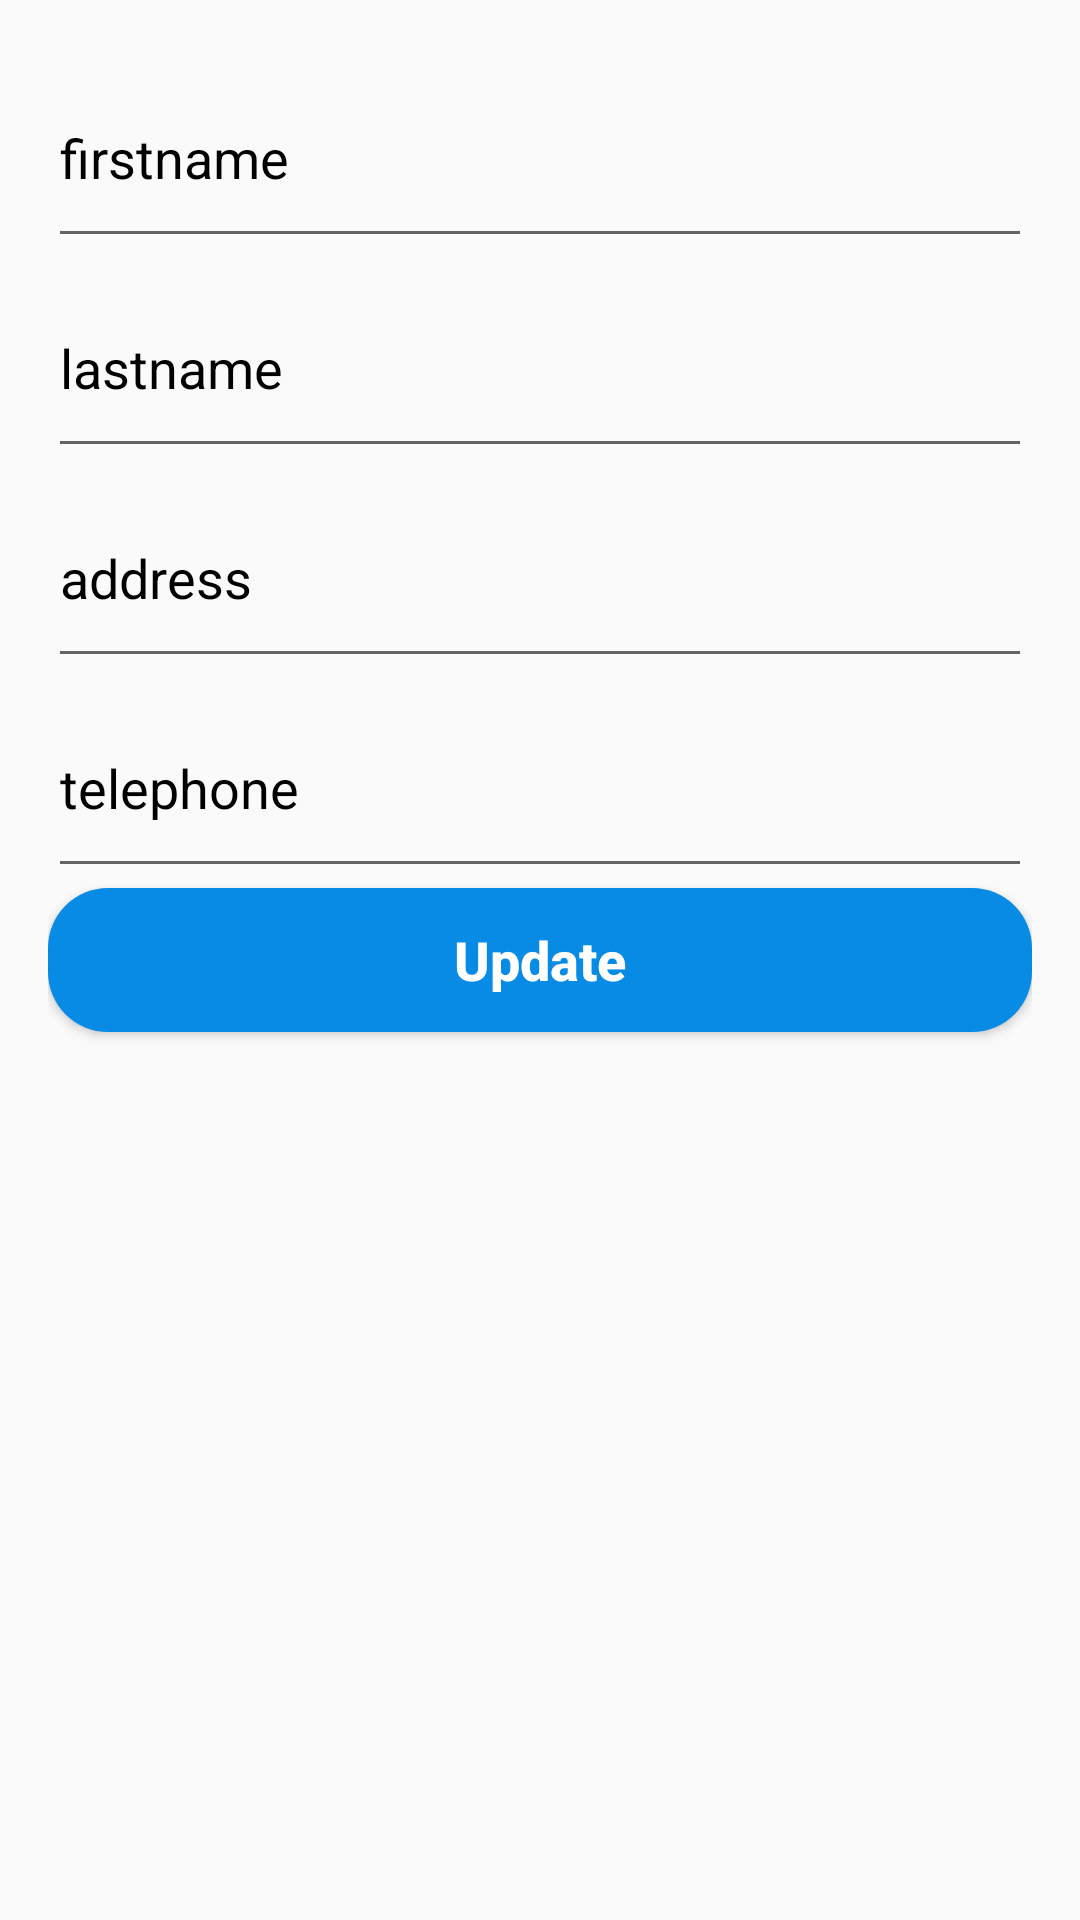

Layout XML and referenced resources for this Android screen:
<!-- AndroidManifest.xml: application theme AppTheme -->
<!-- res/layout/activity_update_profile.xml -->
<?xml version="1.0" encoding="utf-8"?>


    <LinearLayout
        xmlns:android="http://schemas.android.com/apk/res/android"
        xmlns:app="http://schemas.android.com/apk/res-auto"
        xmlns:tools="http://schemas.android.com/tools"
        android:layout_width="match_parent"
        android:layout_height="wrap_content"
        android:layout_gravity="center"
        android:layout_marginTop="10dp"

        android:orientation="vertical"
        android:padding="16dp">

        <ImageView
            android:id="@+id/send_message_close"
            android:layout_width="wrap_content"
            android:layout_height="wrap_content"
            android:layout_marginRight="0dp"
            android:src="@drawable/ic_close_black_24dp" />


        <EditText
            android:id="@+id/update_profile_firstname"
            android:layout_width="match_parent"
            android:layout_height="70dp"
            android:hint="firstname"
            android:textColorHint="#000" />

        <EditText
            android:id="@+id/update_profile_lastname"
            android:layout_width="match_parent"
            android:layout_height="70dp"
            android:hint="lastname"
            android:textColorHint="#000" />

        <EditText
            android:id="@+id/update_profile_addresse"
            android:layout_width="match_parent"
            android:layout_height="70dp"
            android:hint="address"
            android:textColorHint="#000" />

        <EditText
            android:id="@+id/update_profile_telephone"
            android:layout_width="match_parent"
            android:layout_height="70dp"
            android:hint="telephone"
            android:textColorHint="#000" />




        <Button
            android:id="@+id/update_profile_submit"
            android:layout_width="match_parent"
            android:layout_height="wrap_content"
            android:background="@drawable/shape"
            android:text="Update"
            android:textAllCaps="false"
            android:textColor="#fff"
            android:textSize="18dp"
            android:textStyle="bold"

            />


    </LinearLayout>
<!-- resources referenced by this layout -->
<resources>
  <!-- drawable shape (drawable) -->
  <?xml version="1.0" encoding="UTF-8"?>
  
  
  
  <shape xmlns:android="http://schemas.android.com/apk/res/android"
      android:shape="rectangle"  >
      <solid android:color="#078be5" />
      <corners android:radius="20dp" />
  </shape>
  <style name="AppTheme" parent="Theme.AppCompat.Light.NoActionBar">
          
          <item name="colorPrimary">@color/colorPrimary</item>
          <item name="colorPrimaryDark">@color/colorPrimaryDark</item>
          <item name="colorAccent">@color/colorAccent</item>
      </style>
  <color name="colorPrimary">#03A9F4</color>
  <color name="colorPrimaryDark">#00574B</color>
  <color name="colorAccent">#D81B60</color>
</resources>
